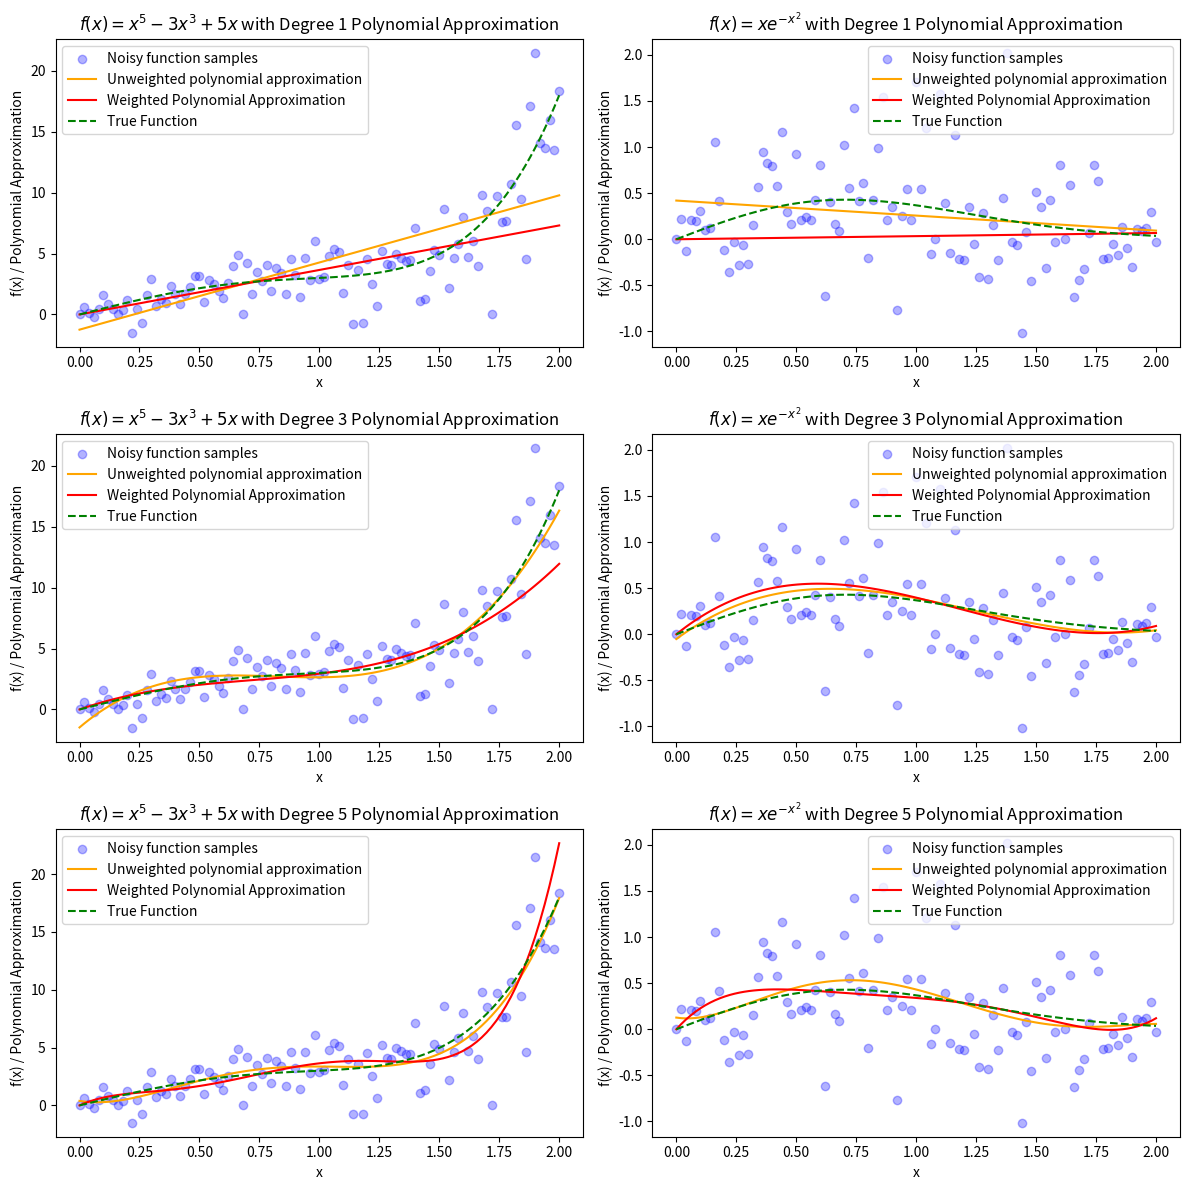

Recreate this plot in Python.
import numpy as np
import matplotlib.pyplot as plt

def create_M(x_values, n):
    """
    Construct the design matrix M for polynomial fitting.
    
    Parameters:
    x_values (ndarray): Array of x-values (of length N) for the data points.
    n (int): The order of the polynomial (degree).
    
    Returns:
    ndarray: The N x (n + 1) design matrix M.
    """
    N = len(x_values)
    M = np.zeros((N, n + 1))
    for i in range(n + 1):
        M[:, i] = x_values ** i  # x^i for each column
    return M

def householder_qr(M, tol=1e-10):
    n, m = M.shape
    Q = np.eye(n)  # Initialize Q as an identity matrix of size n
    R = M.copy()   # Copy of M to transform into R

    for k in range(m):
        # Extract the k-th column vector below the diagonal
        x = R[k:, k]
        norm_x = np.linalg.norm(x)
        
        # Construct the Householder vector u
        u = x.copy()
        u[0] += np.sign(x[0]) * norm_x
        u = u / np.linalg.norm(u)
        
        # Construct the Householder transformation matrix H_k
        H_k = np.eye(n - k) - 2 * np.outer(u, u)
        
        # Embed H_k into the larger identity matrix H
        H = np.eye(n)
        H[k:, k:] = H_k
        
        # Apply the transformation to R and accumulate it in Q
        R = H @ R
        Q = Q @ H.T

    # Truncate R to the shape of the economic version
    R = R[:m, :]

    # Set very small values in R to zero for numerical stability
    #R[np.abs(R) < tol] = 0.0
    
    # Zero out all entries below the diagonal in R
    R = np.triu(R[:m, :])

    return Q[:, :m], R

def back_substitution(R, y_prime, tol=1e-10):
    n = R.shape[0]
    c = np.zeros_like(y_prime, dtype=np.float64)
    # print(R)
    # print(y_prime)
    for i in range(n - 1, -1, -1):
        if abs(R[i, i]) > tol:  # Only proceed if R[i, i] is not effectively zero
            c[i] = (y_prime[i] - np.dot(R[i, i+1:], c[i+1:])) / R[i, i]
        else:
            # If R[i, i] is zero, set c[i] to 0 or handle as desired
            c[i] = 0  # This might not be unique; adjust as needed for your problem
    return(c)

def var_weights(y, min_var=1e-8, max_weight=1e8):
    '''
    Generate error with a proportional dependence on y 
    variance = |yi|

    Inputs: 
        y (np.array): Array of points for variance to be dependent on y
        min_var (int): Threshold for determining an important point
        max_weight (int): Weight to give to important points

    Outputs:
        error (np.array): Error to be added at each point
        weights (np.array): Weights for each point
    '''

    error = []
    variance = np.abs(y)
    for i in range(len(y)):
        error.append(np.random.normal(0,np.sqrt(variance[i])))  

    # Assign minimum and maximum values for when weight function approaces infinity
    # When variance hits the minimum threshold or is 0, assign it a large weight. If not, assign it according to the formula wi = 1/sigma_i
    weights = np.array([
        1 / v**2 if v > min_var else max_weight for v in variance
    ])
    #print("list of variance: ", variance)
    #print("list of weights:", weights)

    return np.array(error), weights, variance


def driver():
    np.random.seed(28)

    # Function to approximate
    # Functions to approximate
    f1 = lambda x: x**5 - 3*x**3 + 5*x 
    f2 = lambda x: x*np.exp(-x**2)

    # Interval of interest
    a, b = 0, 2
    # Order of approximation
    degrees = [1,3,5]

    # Number of points to sample in [a, b]
    N = 100
    xeval = np.linspace(a, b, N + 1)
    fex1 = f1(xeval)
    fex2 = f2(xeval)
    
    # Generate noise based on y
    error1, weights1, variance1 = var_weights(fex1)
    error2, weights2, variance2 = var_weights(fex2)
    noisy_fex1 = fex1 + error1
    noisy_fex2 = fex2 + error2

    fig, axes = plt.subplots(len(degrees), 2, figsize=(12, len(degrees) * 4))


    for i, n in enumerate(degrees):
   
        # Create design matrix M
        M = create_M(xeval, n)
        W1 = np.diag(weights1)  # Create diagonal weight matrix
        W2 = np.diag(weights2)  # Create diagonal weight matrix
        D1 = np.diag(np.sqrt(weights1)) # Create D
        D2 = np.diag(np.sqrt(weights2)) # Create D
        Mp1 = D1 @ M   # Weight the design matrix
        Mp2 = D2 @ M   # Weight the design matrix
        fp1 = D1 @ noisy_fex1  # Weight the function values
        fp2 = D2 @ noisy_fex2  # Weight the function values

        # Perform weighted QR decomposition
        Qw1, Rw1 = householder_qr(Mp1)
        Qw2, Rw2 = householder_qr(Mp2)
        Qtw1 = np.transpose(Qw1)
        Qtw2 = np.transpose(Qw2)

        # Perform QR decomposition
        Q, R = householder_qr(M)
        Qt = np.transpose(Q)

        # Project f(x) onto the weighted column space of Q and solve for coefficients
        y_primew1 = Qtw1 @ fp1
        y_primew2 = Qtw2 @ fp2
        cw1 = back_substitution(Rw1, y_primew1)
        cw2 = back_substitution(Rw2, y_primew2)

        # Project f(x) onto the column space of Q and solve for coefficients
        y_prime1 = Qt @ noisy_fex1
        y_prime2 = Qt @ noisy_fex2
        c1 = back_substitution(R, y_prime1)
        c2 = back_substitution(R, y_prime2)

        # Generate weighted polynomial values using the coefficients
        x_poly = np.linspace(a, b, 100)
        y_polyw1 = sum(cw1[i] * x_poly ** i for i in range(n + 1))
        y_polyw2 = sum(cw2[i] * x_poly ** i for i in range(n + 1))

        # Generate polynomial values using the coefficients
        y_poly1 = sum(c1[i] * x_poly ** i for i in range(n + 1))
        y_poly2 = sum(c2[i] * x_poly ** i for i in range(n + 1))

        #for i in range(100):
            #print('variance: ', variance[i], ', weight: ' , weights[i], ', approximation unweighted: ', y_poly[i], ', approximation weighted: ' , y_polyw[i], 'true value: ', f(i))


        # Plot for Function 1
        axes[i,0].scatter(xeval, noisy_fex1, color='blue', alpha=0.3, label='Noisy function samples')
        axes[i,0].plot(x_poly, y_poly1, color='orange', label='Unweighted polynomial approximation')
        axes[i,0].plot(x_poly, y_polyw1, color='red', label='Weighted Polynomial Approximation')
        axes[i,0].plot(x_poly, f1(x_poly), color='green', linestyle='--', label='True Function')
        #axes[i, 0].set_yscale('log')
        axes[i, 0].legend()
        axes[i, 0].set_xlabel("x")
        axes[i, 0].set_ylabel("f(x) / Polynomial Approximation")
        axes[i, 0].set_title(r"$f(x) = x^5 - 3x^3 + 5x$ with Degree " + f"{n}" + " Polynomial Approximation")

        # Plot for Function 2
        axes[i, 1].scatter(xeval, noisy_fex2, color='blue', alpha=0.3, label='Noisy function samples')
        axes[i, 1].plot(x_poly, y_poly2, color='orange', label='Unweighted polynomial approximation')
        axes[i, 1].plot(x_poly, y_polyw2, color='red', label='Weighted Polynomial Approximation')
        axes[i, 1].plot(x_poly, f2(x_poly), color='green', linestyle='--', label='True Function')
        axes[i, 1].legend()
        axes[i, 1].set_xlabel("x")
        axes[i, 1].set_ylabel("f(x) / Polynomial Approximation")
        axes[i, 1].set_title(f"Function 2: Degree {n}")
        axes[i, 1].set_title(r"$f(x) = x e^{-x^2}$ with Degree " + f"{n}" + " Polynomial Approximation")

    plt.tight_layout()
    plt.show()
    plt.savefig("weighted.png", dpi=300)
    '''

    plt.scatter(xeval, noisy_fex, color='blue', alpha=0.3, label='Noisy function samples')
    plt.plot(x_poly, y_poly, color='orange', label='Unweighted polynomial approximation')
    plt.plot(x_poly, y_polyw, color='red', label='Weighted Polynomial Approximation')
    plt.plot(x_poly, f(x_poly), color='green', linestyle='--', label='True Function')
    plt.legend()
    plt.xlabel("x")
    plt.ylabel("f(x) / Polynomial Approximation")
    plt.title("Weighted Polynomial Approximation of x^5 - 3x^3 + 5x")

    
    axes[0].scatter(xeval, noisy_fex, color='blue', label='Noisy function samples')
    axes[0].plot(x_poly, y_polyw, color='red', label='Weighted Polynomial Approximation')
    axes[0].plot(x_poly, f(x_poly), color='green', linestyle='--', label='True Function')
    axes[0].legend()
    axes[0].set_xlabel("x")
    axes[0].set_ylabel("f(x) / Polynomial Approximation")
    axes[0].set_title("Weighted Polynomial Approximation of x^5 - 3x^3 + 5x")
    
    # Plot original function values and the polynomial approximation
    axes[1].scatter(xeval, noisy_fex, color='blue', label='Noisy function samples')
    axes[1].plot(x_poly, y_poly, color='red', label='Polynomial approximation')
    axes[1].plot(x_poly, f(x_poly), color='green', linestyle='--', label='True Function')
    axes[1].legend()
    axes[1].set_xlabel("x")
    axes[1].set_ylabel("f(x) / Polynomial Approximation")
    axes[1].set_title("Polynomial Approximation of x^5 - 3x^3 + 5x")


    plt.show()
    plt.savefig('weighted.png')
    '''


driver()
